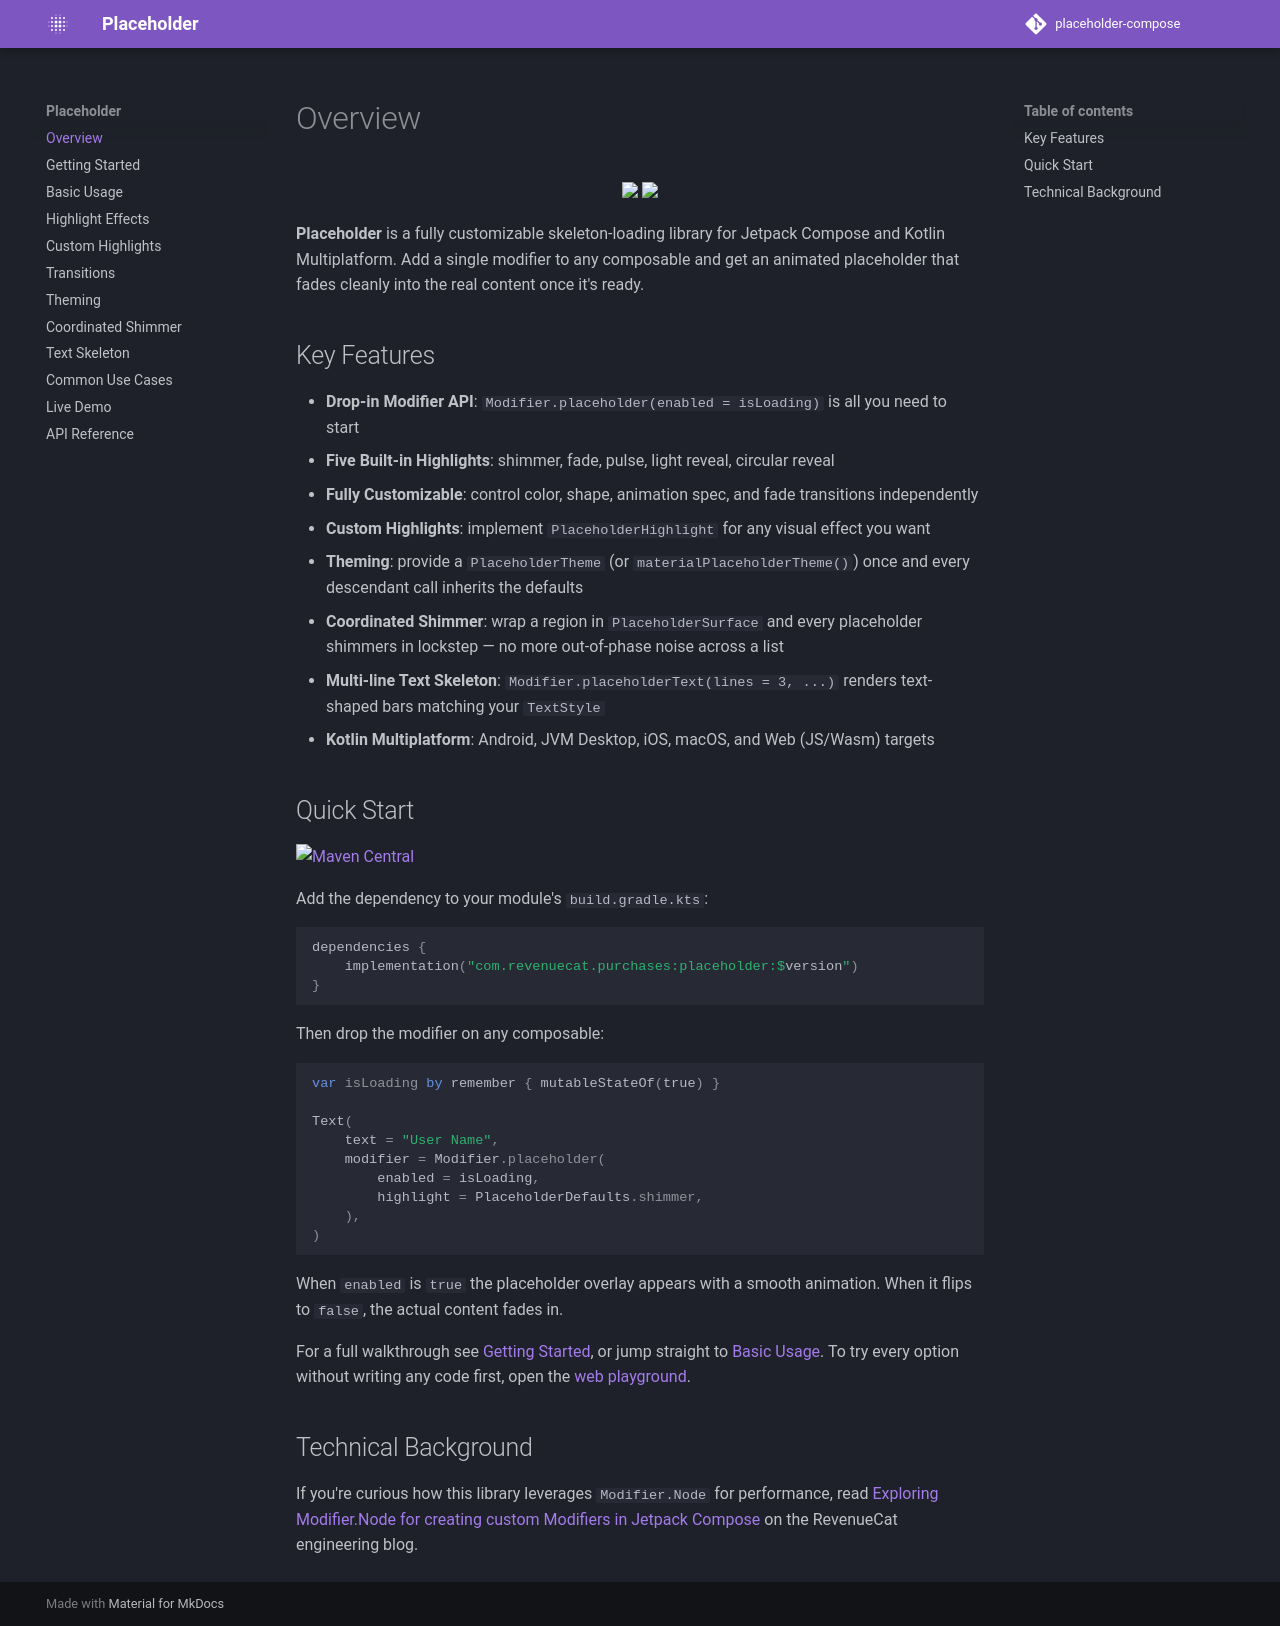

repository: RevenueCat/placeholder-compose · page: index.html · generator: mkdocs

# Overview

<p align="center">
  <img src="https://raw.githubusercontent.com/RevenueCat/placeholder-compose/main/previews/preview1.gif" width="270"/>
  <img src="https://raw.githubusercontent.com/RevenueCat/placeholder-compose/main/previews/preview2.gif" width="281"/>
</p>

**Placeholder** is a fully customizable skeleton-loading library for Jetpack Compose and Kotlin Multiplatform. Add a single modifier to any composable and get an animated placeholder that fades cleanly into the real content once it's ready.

## Key Features

- **Drop-in Modifier API**: `Modifier.placeholder(enabled = isLoading)` is all you need to start
- **Five Built-in Highlights**: shimmer, fade, pulse, light reveal, circular reveal
- **Fully Customizable**: control color, shape, animation spec, and fade transitions independently
- **Custom Highlights**: implement `PlaceholderHighlight` for any visual effect you want
- **Theming**: provide a `PlaceholderTheme` (or `materialPlaceholderTheme()`) once and every descendant call inherits the defaults
- **Coordinated Shimmer**: wrap a region in `PlaceholderSurface` and every placeholder shimmers in lockstep — no more out-of-phase noise across a list
- **Multi-line Text Skeleton**: `Modifier.placeholderText(lines = 3, ...)` renders text-shaped bars matching your `TextStyle`
- **Kotlin Multiplatform**: Android, JVM Desktop, iOS, macOS, and Web (JS/Wasm) targets

## Quick Start

[![Maven Central](https://img.shields.io/maven-central/v/com.revenuecat.purchases/placeholder.svg?label=Maven%20Central)](https://search.maven.org/search?q=g:%22com.revenuecat.purchases%22%20AND%20a:%22placeholder%22)

Add the dependency to your module's `build.gradle.kts`:

```kotlin
dependencies {
    implementation("com.revenuecat.purchases:placeholder:$version")
}
```

Then drop the modifier on any composable:

```kotlin
var isLoading by remember { mutableStateOf(true) }

Text(
    text = "User Name",
    modifier = Modifier.placeholder(
        enabled = isLoading,
        highlight = PlaceholderDefaults.shimmer,
    ),
)
```

When `enabled` is `true` the placeholder overlay appears with a smooth animation. When it flips to `false`, the actual content fades in.

For a full walkthrough see [Getting Started](getting-started.md), or jump straight to [Basic Usage](usage.md). To try every option without writing any code first, open the [web playground](https://revenuecat.github.io/placeholder-compose/demo/).

## Technical Background

If you're curious how this library leverages `Modifier.Node` for performance, read [Exploring Modifier.Node for creating custom Modifiers in Jetpack Compose](https://www.revenuecat.com/blog/engineering/compose-custom-modifier/) on the RevenueCat engineering blog.
